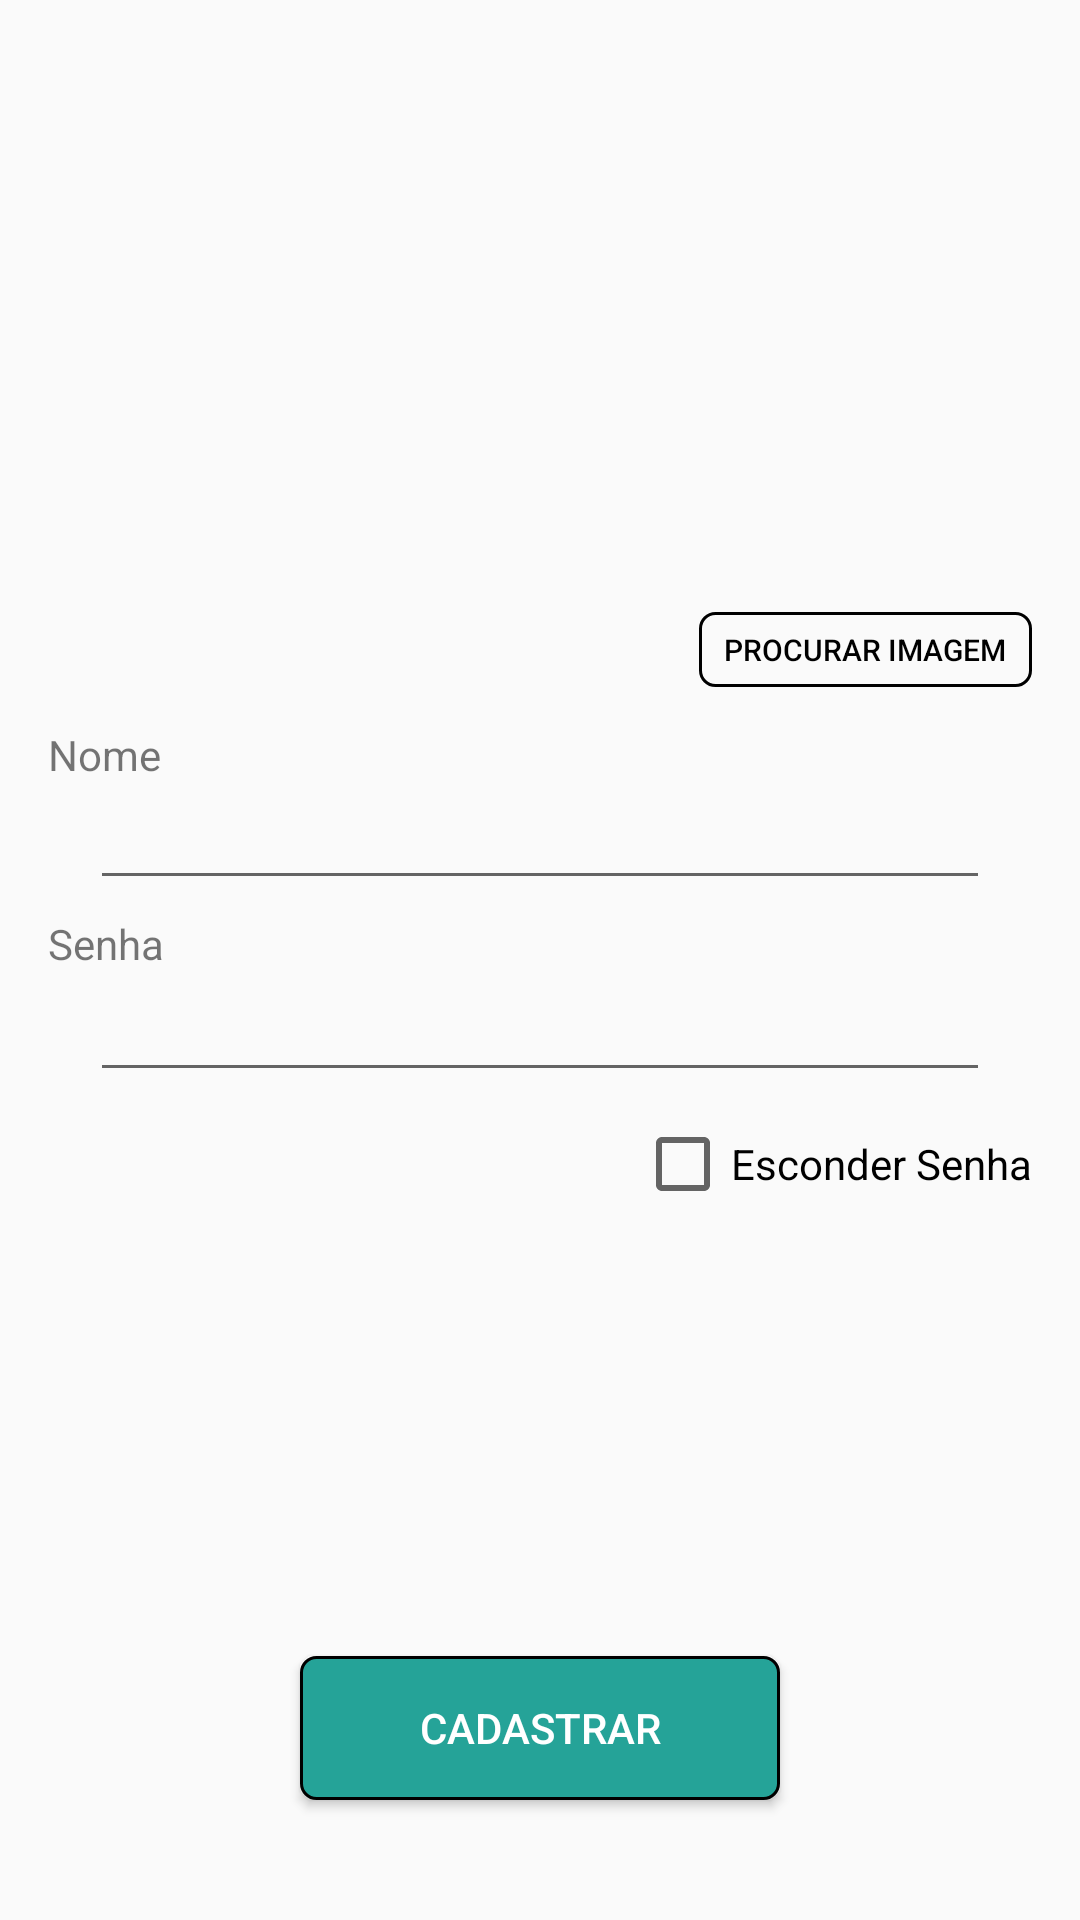

This screen was rendered from an Android layout file. Write that file and the resources it references.
<!-- AndroidManifest.xml: application theme AppTheme -->
<!-- res/layout/activity_cadastro.xml -->
<?xml version="1.0" encoding="utf-8"?>
<android.support.constraint.ConstraintLayout xmlns:android="http://schemas.android.com/apk/res/android"
    xmlns:app="http://schemas.android.com/apk/res-auto"
    xmlns:tools="http://schemas.android.com/tools"
    android:layout_width="match_parent"
    android:layout_height="match_parent"
    tools:context=".Cadastro">

    <ImageView
        android:id="@+id/act_fotoPerfil"
        android:layout_width="167dp"
        android:layout_height="168dp"
        android:layout_marginStart="100dp"
        android:layout_marginTop="28dp"
        app:layout_constraintStart_toStartOf="parent"
        app:layout_constraintTop_toTopOf="parent"
        app:srcCompat="@mipmap/ic_launcher" />

    <EditText
        android:id="@+id/act_nome"
        android:layout_width="300dp"
        android:layout_height="39dp"
        android:layout_marginEnd="8dp"
        android:layout_marginStart="8dp"
        android:layout_marginTop="32dp"
        android:ems="10"
        android:inputType="textPersonName"
        app:layout_constraintEnd_toEndOf="parent"
        app:layout_constraintStart_toStartOf="parent"
        app:layout_constraintTop_toBottomOf="@+id/act_selecionarImg" />

    <EditText
        android:id="@+id/act_senha"
        android:layout_width="300dp"
        android:layout_height="40dp"
        android:layout_marginEnd="8dp"
        android:layout_marginStart="8dp"
        android:layout_marginTop="24dp"
        android:ems="10"
        android:inputType="text"
        app:layout_constraintEnd_toEndOf="parent"
        app:layout_constraintStart_toStartOf="parent"
        app:layout_constraintTop_toBottomOf="@+id/act_nome" />

    <CheckBox
        android:id="@+id/act_checkBox"
        android:layout_width="wrap_content"
        android:layout_height="wrap_content"
        android:layout_marginEnd="16dp"
        android:layout_marginTop="8dp"
        android:text="Esconder Senha"
        app:layout_constraintEnd_toEndOf="parent"
        app:layout_constraintTop_toBottomOf="@+id/act_senha" />

    <Button
        android:id="@+id/act_selecionarImg"
        android:layout_width="111dp"
        android:layout_height="25dp"
        android:layout_marginEnd="16dp"
        android:layout_marginTop="8dp"
        android:background="@drawable/retangle_round_border"
        android:text="Procurar Imagem"
        android:textColor="@android:color/black"
        android:textSize="10sp"
        app:layout_constraintEnd_toEndOf="parent"
        app:layout_constraintTop_toBottomOf="@+id/act_fotoPerfil" />

    <Button
        android:id="@+id/act_cadastrar"
        android:layout_width="160dp"
        android:layout_height="wrap_content"
        android:layout_marginBottom="40dp"
        android:layout_marginStart="100dp"
        android:background="@drawable/retangle_normal_buttons_collored"
        android:text="Cadastrar"
        android:textColor="@android:color/white"
        app:layout_constraintBottom_toBottomOf="parent"
        app:layout_constraintStart_toStartOf="parent" />

    <TextView
        android:id="@+id/textView4"
        android:layout_width="wrap_content"
        android:layout_height="wrap_content"
        android:layout_marginStart="16dp"
        android:text="Nome"
        app:layout_constraintBottom_toTopOf="@+id/act_nome"
        app:layout_constraintStart_toStartOf="parent" />

    <TextView
        android:id="@+id/textView5"
        android:layout_width="wrap_content"
        android:layout_height="wrap_content"
        android:layout_marginStart="16dp"
        android:text="Senha"
        app:layout_constraintBottom_toTopOf="@+id/act_senha"
        app:layout_constraintStart_toStartOf="parent" />

</android.support.constraint.ConstraintLayout>
<!-- resources referenced by this layout -->
<resources>
  <!-- drawable retangle_normal_buttons_collored (drawable) -->
  <?xml version="1.0" encoding="utf-8"?>
  <shape xmlns:android="http://schemas.android.com/apk/res/android">
      <corners android:radius="5dp"/>
      <stroke
          android:width="1dp"
          android:color="#000000" />
      <solid android:color="@color/colorbuttom"/>
  </shape>
  <!-- drawable retangle_round_border (drawable) -->
  <?xml version="1.0" encoding="utf-8"?>
  <selector xmlns:android="http://schemas.android.com/apk/res/android">
      <item>
          <shape android:shape="rectangle">
              <corners android:radius="5dp"/>
              <stroke android:width="1dp" android:color="#ff000000"/>
          </shape>
      </item>
  </selector>
  <style name="AppTheme" parent="Theme.AppCompat.Light.DarkActionBar">
          
          <item name="colorPrimary">@color/colorPrimary</item>
          <item name="colorPrimaryDark">@color/colorPrimaryDark</item>
          <item name="colorAccent">@color/colorAccent</item>
  
  
      </style>
  <color name="colorbuttom">#25a398</color>
  <color name="colorPrimary">#4E342E</color>
  <color name="colorPrimaryDark">#3e2723</color>
  <color name="colorAccent">#c8e8ff</color>
</resources>
